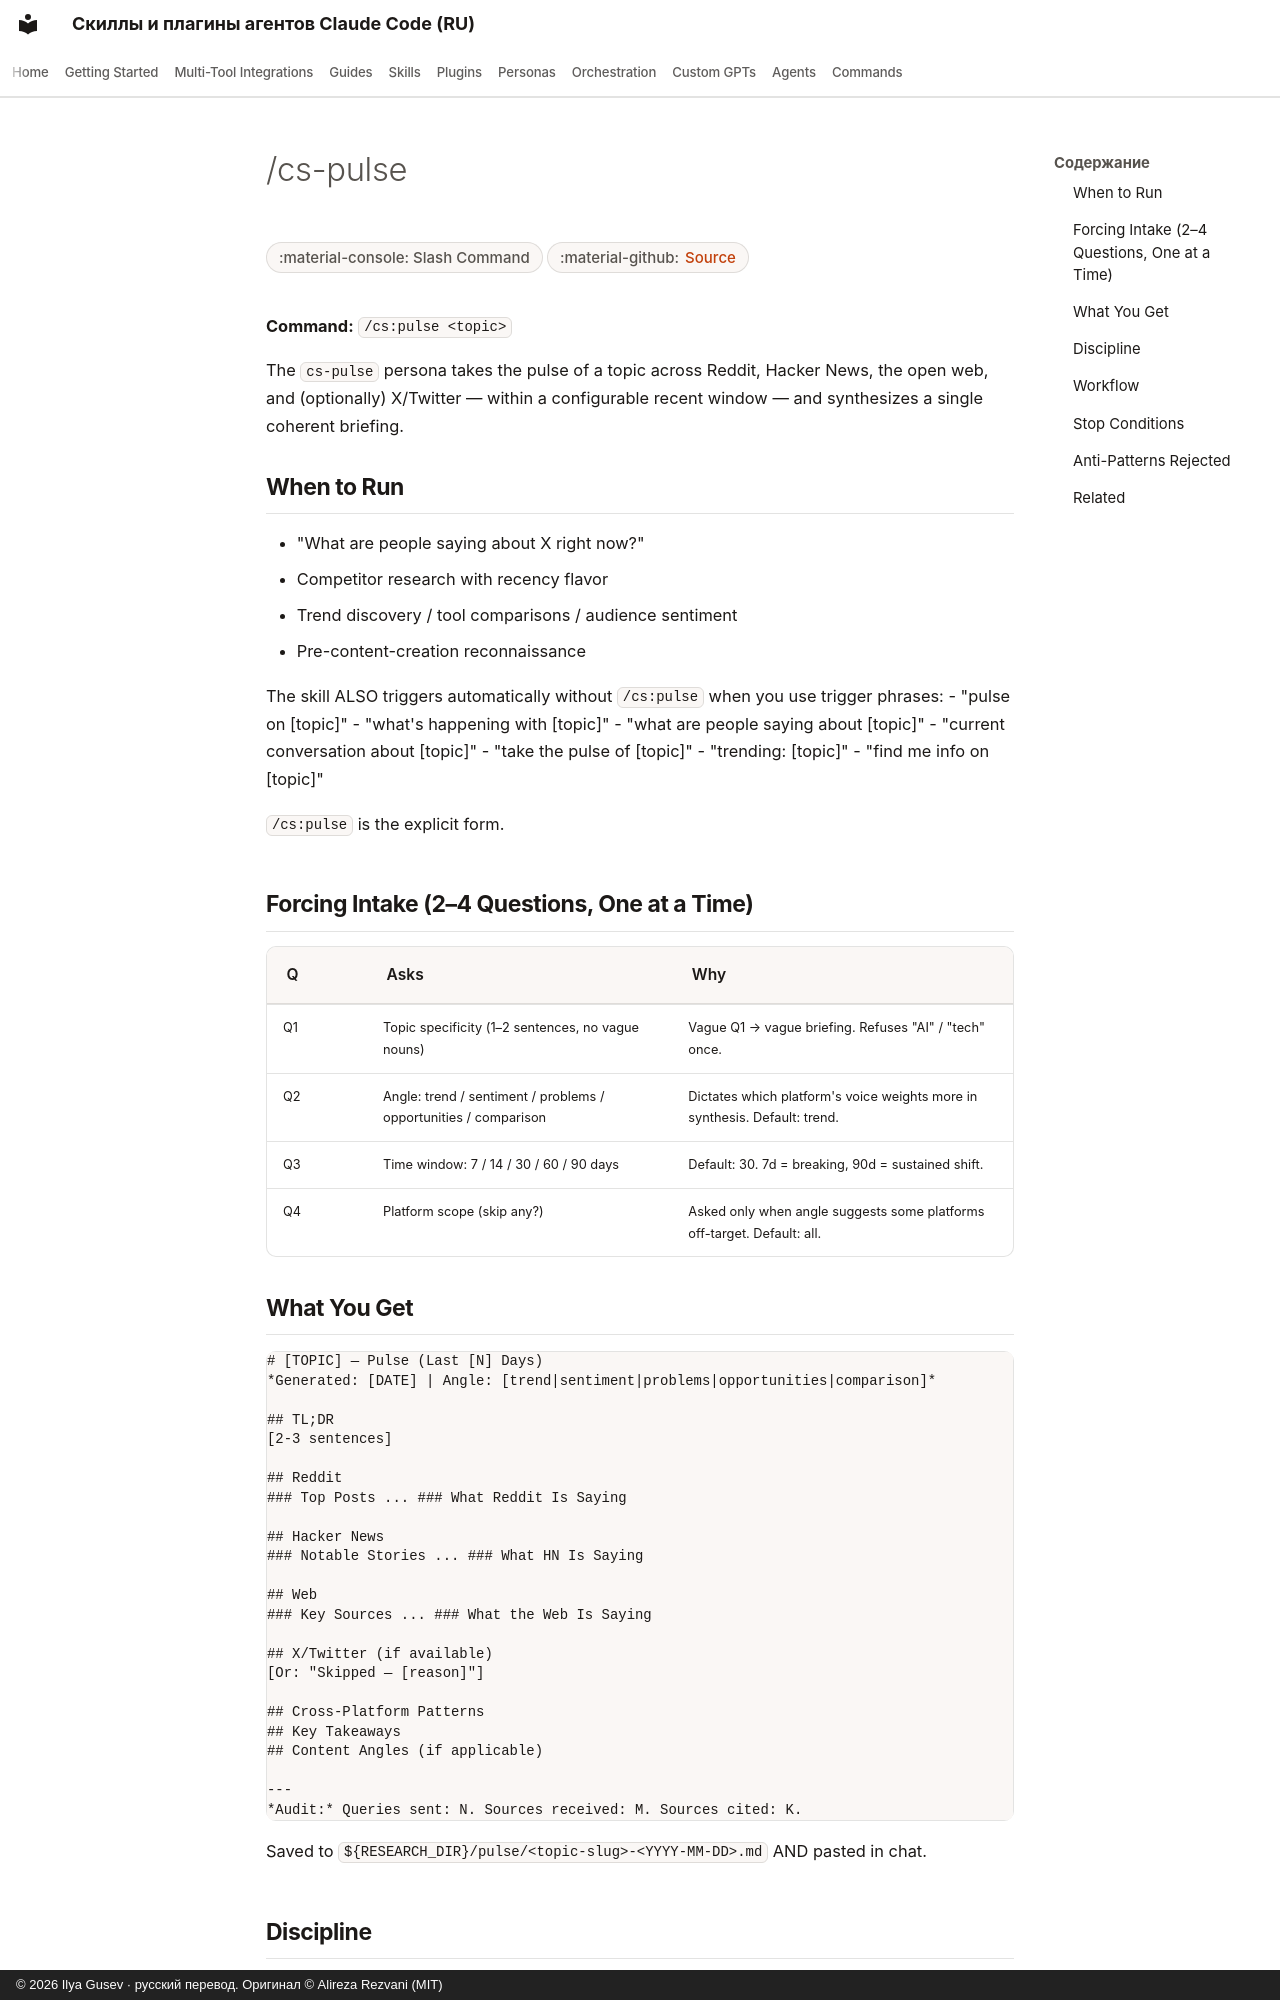

repository: imgusev/claude-skills-ru · page: commands/cs-pulse/index.html · generator: mkdocs · copyright: © 2026 Ilya Gusev · русский перевод. Оригинал © Alireza Rezvani (MIT)

---
title: "/cs-pulse — Slash Command for AI Coding Agents"
description: "/cs:pulse <topic> — Multi-source recency research. Grill-me intake (topic / angle / window / scope), then parallel Reddit + HN + Web (1 q/sec per. Slash command for Claude Code, Codex CLI, Gemini CLI."
---

# /cs-pulse

<div class="page-meta" markdown>
<span class="meta-badge">:material-console: Slash Command</span>
<span class="meta-badge">:material-github: <a href="https://github.com/imgusev/claude-skills-ru/tree/main/research/pulse/commands/cs-pulse.md">Source</a></span>
</div>


**Command:** `/cs:pulse <topic>`

The `cs-pulse` persona takes the pulse of a topic across Reddit, Hacker News, the open web, and (optionally) X/Twitter — within a configurable recent window — and synthesizes a single coherent briefing.

## When to Run

- "What are people saying about X right now?"
- Competitor research with recency flavor
- Trend discovery / tool comparisons / audience sentiment
- Pre-content-creation reconnaissance

The skill ALSO triggers automatically without `/cs:pulse` when you use trigger phrases:
- "pulse on [topic]"
- "what's happening with [topic]"
- "what are people saying about [topic]"
- "current conversation about [topic]"
- "take the pulse of [topic]"
- "trending: [topic]"
- "find me info on [topic]"

`/cs:pulse` is the explicit form.

## Forcing Intake (2–4 Questions, One at a Time)

| Q | Asks | Why |
|---|---|---|
| Q1 | Topic specificity (1–2 sentences, no vague nouns) | Vague Q1 → vague briefing. Refuses "AI" / "tech" once. |
| Q2 | Angle: trend / sentiment / problems / opportunities / comparison | Dictates which platform's voice weights more in synthesis. Default: trend. |
| Q3 | Time window: 7 / 14 / 30 / 60 / 90 days | Default: 30. 7d = breaking, 90d = sustained shift. |
| Q4 | Platform scope (skip any?) | Asked only when angle suggests some platforms off-target. Default: all. |

## What You Get

```
# [TOPIC] — Pulse (Last [N] Days)
*Generated: [DATE] | Angle: [trend|sentiment|problems|opportunities|comparison]*

## TL;DR
[2-3 sentences]

## Reddit
### Top Posts ... ### What Reddit Is Saying

## Hacker News
### Notable Stories ... ### What HN Is Saying

## Web
### Key Sources ... ### What the Web Is Saying

## X/Twitter (if available)
[Or: "Skipped — [reason]"]

## Cross-Platform Patterns
## Key Takeaways
## Content Angles (if applicable)

---
*Audit:* Queries sent: N. Sources received: M. Sources cited: K.
```

Saved to `${RESEARCH_DIR}/pulse/<topic-slug>-<YYYY-MM-DD>.md` AND pasted in chat.
